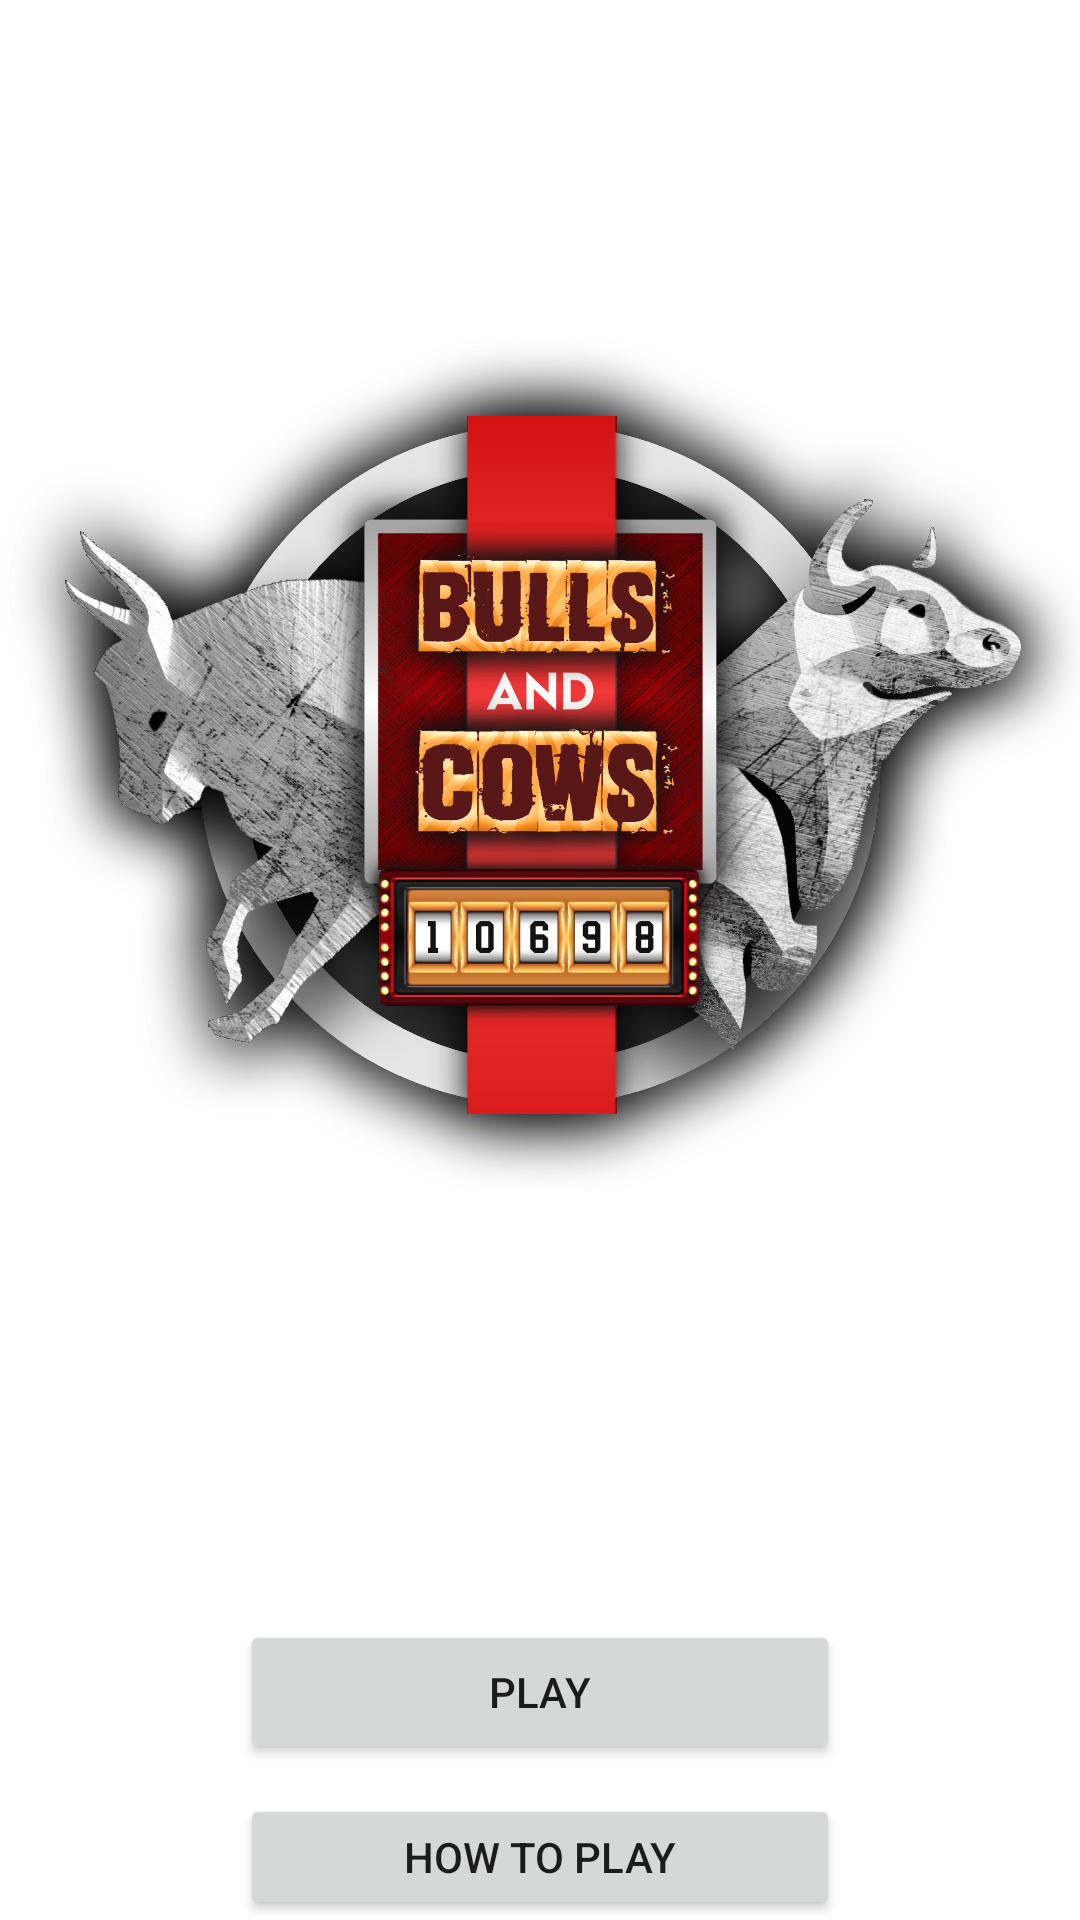

Write the Android layout XML for this screen, with the resource values it uses.
<!-- AndroidManifest.xml: application theme Theme.BullCow -->
<!-- res/layout/activity_main.xml -->
<?xml version="1.0" encoding="utf-8"?>
<LinearLayout xmlns:android="http://schemas.android.com/apk/res/android"
    xmlns:app="http://schemas.android.com/apk/res-auto"
    xmlns:tools="http://schemas.android.com/tools"
    android:layout_width="match_parent"
    android:layout_height="match_parent"
    android:orientation="vertical"
    android:background="@drawable/red_background"
    tools:context=".MainActivity">

    <ImageView
        android:id="@+id/bull_logo"
        android:layout_width="match_parent"
        android:layout_height="470dp"
        android:layout_marginTop="20dp"
        android:src="@drawable/bull_logo"/>

    <Button

        android:id="@+id/play"
        android:layout_width="200dp"
        android:layout_height="wrap_content"
        android:layout_gravity="center"
        android:layout_marginTop="50dp"
        android:text="PLAY"/>
    <Button
        android:id="@+id/howplay"
        android:layout_width="200dp"
        android:layout_height="wrap_content"
        android:layout_gravity="center"
        android:layout_marginTop="10dp"
        android:text="HOW TO PLAY"/>


</LinearLayout>
<!-- resources referenced by this layout -->
<resources>
  <!-- drawable bull_logo: png bitmap (drawable, 724523 bytes) -->
  <style name="Theme.BullCow" parent="Theme.MaterialComponents.DayNight.NoActionBar">
          
          <item name="colorPrimary">@color/purple_200</item>
          <item name="colorPrimaryVariant">@color/purple_700</item>
          <item name="colorOnPrimary">@color/white</item>
          
          <item name="colorSecondary">@color/teal_200</item>
          <item name="colorSecondaryVariant">@color/teal_700</item>
          <item name="colorOnSecondary">@color/black</item>
          
          <item name="android:statusBarColor" tools:targetApi="l">?attr/colorPrimaryVariant</item>
          
      </style>
  <!-- not gathered from this repository: default colours our renderer supplied (Android Studio template values) -->
  <color name="purple_200">#FFBB86FC</color>
  <color name="purple_700">#FF3700B3</color>
  <color name="teal_200">#FF03DAC5</color>
  <color name="teal_700">#FF018786</color>
  <color name="black">#FF000000</color>
  <color name="white">#FFFFFFFF</color>
</resources>
